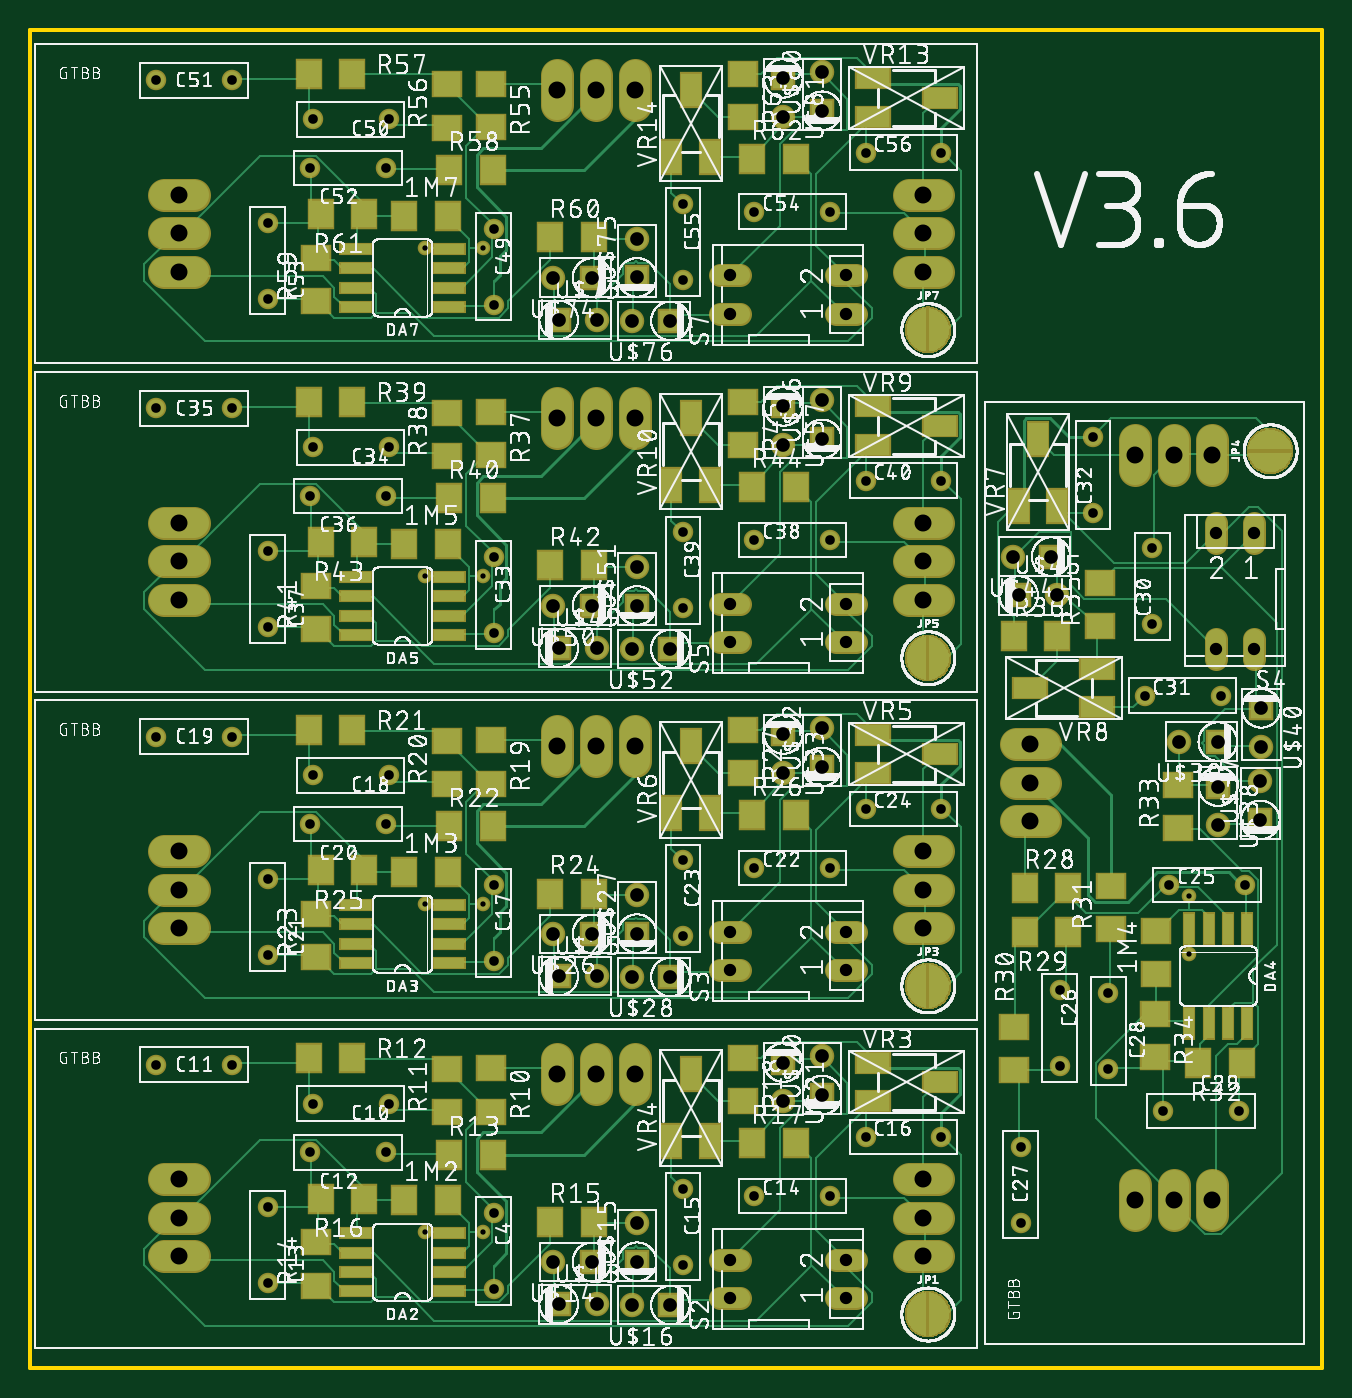
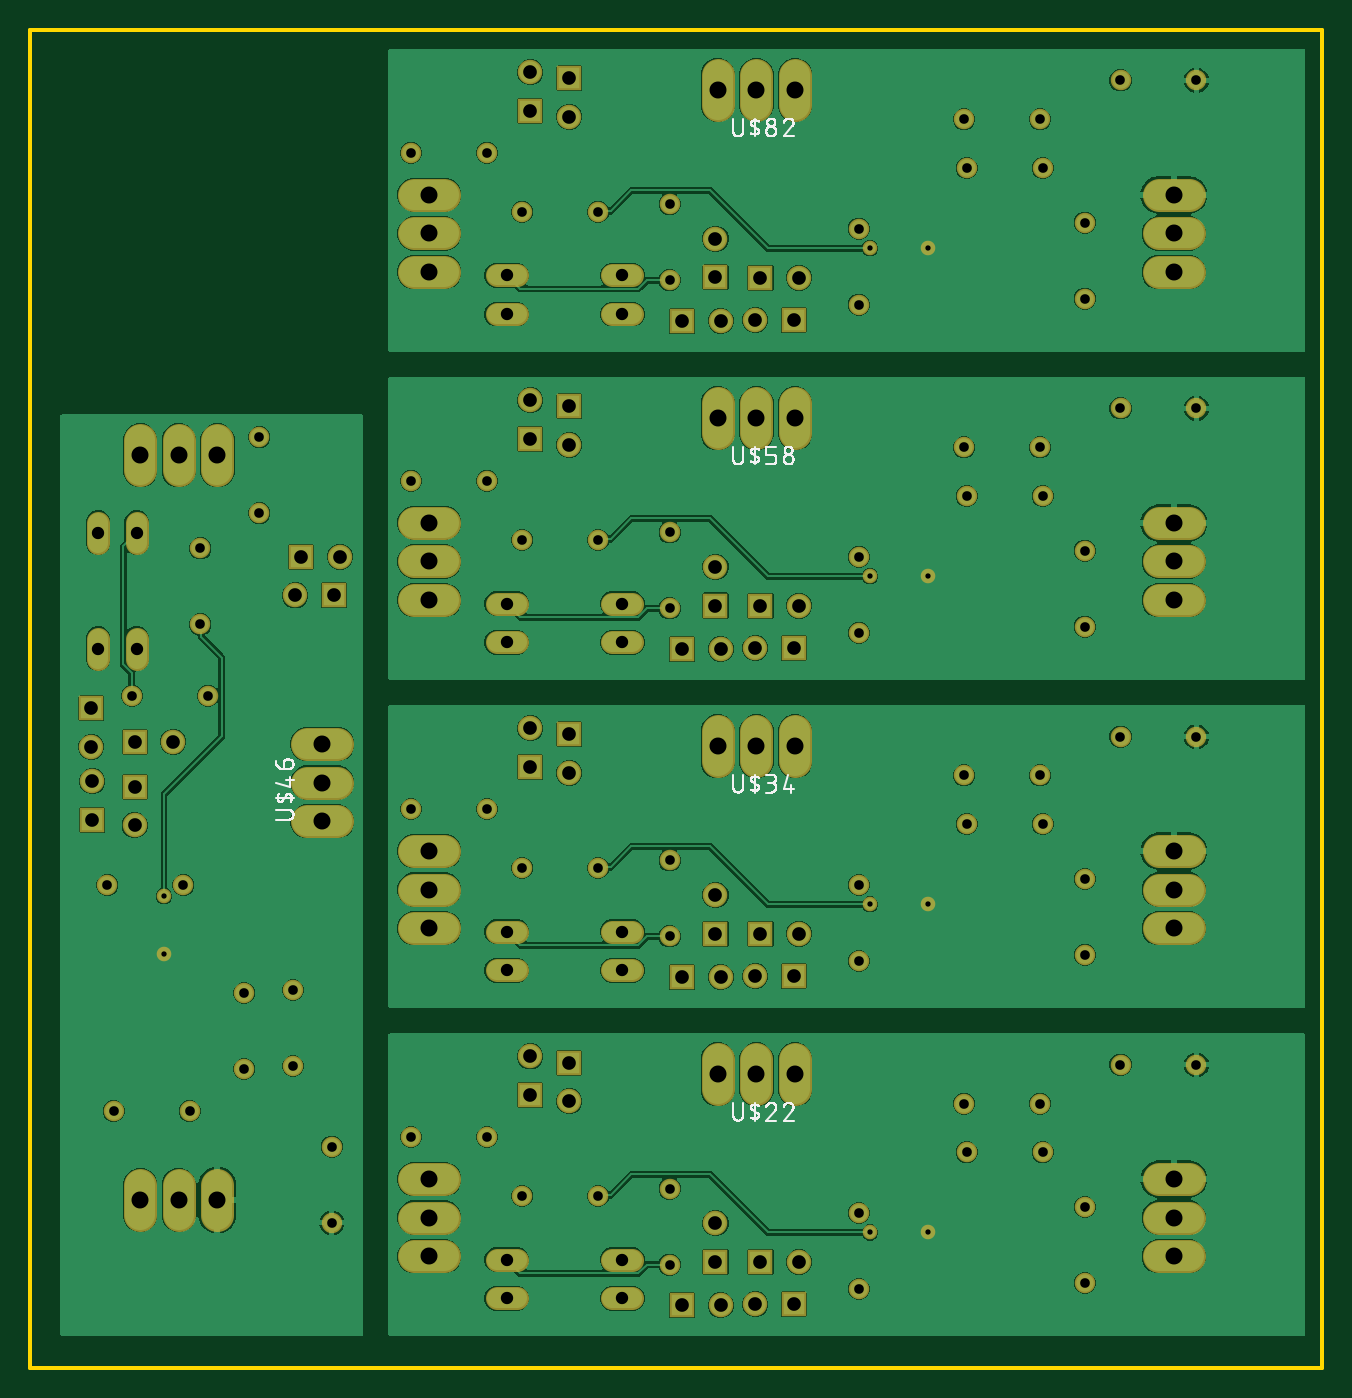
Circuit board: 10 layer files. Board 85.0 x 88.0 mm.
- bottom_copper: copper_bottom.gbr (134815 bytes)
- top_copper: copper_top.gbr (63060 bytes)
- drill: drills.DRD (2947 bytes)
- outline: profile.gbr (367 bytes)
- bottom_silk: silkscreen_bottom.gbr (53806 bytes)
- top_silk: silkscreen_top.gbr (1128326 bytes)
- bottom_mask: soldermask_bottom.gbr (6108 bytes)
- top_mask: soldermask_top.gbr (20788 bytes)
- paste: solderpaste_bottom.gbr (295 bytes)
- paste: solderpaste_top.gbr (3903 bytes)

=== bottom_copper: copper_bottom.gbr (134815 bytes, source omitted) ===
=== top_copper: copper_top.gbr (63060 bytes, source omitted) ===
=== drill: drills.DRD ===
M48
;GenerationSoftware,Autodesk,EAGLE,9.2.2*%
;CreationDate,2019-04-19T13:45:25Z*%
FMAT,2
ICI,OFF
METRIC,TZ,000.000
T5C0.350
T4C0.635
T3C0.813
T2C0.900
T1C1.118
%
G90
M71
T1
X39756Y62471
X37216Y62471
X34676Y62471
X9756Y50500
X9756Y53040
X65799Y41026
X65799Y38486
X65799Y35946
X77770Y11026
X75230Y11026
X72690Y11026
X77770Y60026
X75230Y60026
X72690Y60026
X9756Y55580
X58756Y50500
X58756Y53040
X58756Y55580
X58756Y77170
X58756Y74630
X58756Y72090
X39756Y40881
X37216Y40881
X34676Y40881
X9756Y28910
X9756Y31450
X9756Y33990
X58756Y28910
X58756Y31450
X58756Y33990
X9756Y77170
X9756Y74630
X58756Y12400
X58756Y9860
X58756Y7320
X9756Y12400
X9756Y9860
X9756Y7320
X34676Y19291
X37216Y19291
X39756Y19291
X9756Y72090
X34676Y84061
X37216Y84061
X39756Y84061
T2
X34760Y25755
X39914Y50142
X78143Y38223
X78143Y35683
X80925Y36030
X80925Y38570
X65023Y50803
X67563Y50803
X67163Y53363
X64623Y53363
X49533Y63247
X49533Y60707
X75588Y41184
X78128Y41184
X49533Y20067
X49533Y17527
X37300Y25755
X52093Y61107
X34413Y28537
X36953Y28537
X39914Y31092
X39914Y28552
X39568Y25691
X42108Y25691
X52093Y42057
X52093Y39517
X49533Y39117
X49533Y41657
X52093Y17927
X52093Y20467
X42108Y4101
X39568Y4101
X39914Y6962
X39914Y9502
X36953Y6947
X34413Y6947
X34760Y4165
X37300Y4165
X80989Y40838
X52093Y63647
X42108Y47281
X39568Y47281
X39914Y52682
X80989Y43378
X49533Y84837
X49533Y82297
X52093Y82697
X52093Y85237
X42108Y68871
X39568Y68871
X39914Y71732
X39914Y74272
X36953Y71717
X34413Y71717
X34760Y68935
X37300Y68935
X36953Y50127
X37300Y47345
X34760Y47345
X34413Y50127
T3
X46038Y47729
X46038Y26139
X46038Y50269
X46038Y28679
X53658Y28679
X53658Y26139
X46038Y7089
X53658Y4549
X53658Y7089
X53658Y69319
X53658Y71859
X46038Y71859
X46038Y69319
X80541Y54928
X78001Y54928
X78001Y47308
X80541Y47308
X46038Y4549
X53658Y50269
X53658Y47729
T4
X52632Y54459
X47632Y54459
X69922Y61217
X15613Y48747
X42937Y54957
X42937Y49957
X54947Y58348
X59947Y58348
X30483Y74937
X30483Y69937
X23563Y82137
X18563Y82137
X13263Y84697
X8263Y84697
X23383Y78937
X18383Y78937
X15613Y75337
X15613Y70337
X15613Y53747
X18383Y57347
X23383Y57347
X8263Y63107
X13263Y63107
X18563Y60547
X23563Y60547
X30483Y48347
X30483Y53347
X59947Y36758
X54947Y36758
X42937Y28367
X42937Y33367
X52632Y32869
X47632Y32869
X15613Y27157
X15613Y32157
X18383Y35757
X23383Y35757
X8263Y41517
X13263Y41517
X47632Y76049
X52632Y76049
X18563Y38957
X23563Y38957
X30483Y26757
X30483Y31757
X42937Y76547
X42937Y71547
X54947Y79938
X59947Y79938
X74923Y31753
X79923Y31753
X67723Y24833
X67723Y19833
X65163Y14533
X65163Y9533
X70923Y24653
X70923Y19653
X74523Y16883
X79523Y16883
X59947Y15168
X54947Y15168
X42937Y6777
X42937Y11777
X52632Y11279
X47632Y11279
X15613Y5567
X15613Y10567
X18383Y14167
X23383Y14167
X8263Y19927
X13263Y19927
X18563Y17367
X23563Y17367
X30483Y5167
X30483Y10167
X69922Y56217
X78313Y44207
X73313Y44207
X73811Y53902
X73811Y48902
T5
X29747Y52067
X25937Y73657
X25937Y52067
X29747Y30477
X25937Y30477
X29747Y8887
X29747Y73657
X76203Y27207
X76203Y31017
X25937Y8887
M30
=== outline: profile.gbr ===
G04 EAGLE Gerber X2 export*
%TF.Part,Single*%
%TF.FileFunction,Profile,NP*%
%TF.FilePolarity,Positive*%
%TF.GenerationSoftware,Autodesk,EAGLE,9.2.2*%
%TF.CreationDate,2019-04-19T13:45:25Z*%
G75*
%MOMM*%
%FSLAX34Y34*%
%LPD*%
%IN*%
%AMOC8*
5,1,8,0,0,1.08239X$1,22.5*%
G01*
%ADD10C,0.254000*%


D10*
X0Y0D02*
X850000Y0D01*
X850000Y880000D01*
X0Y880000D01*
X0Y0D01*
M02*

=== bottom_silk: silkscreen_bottom.gbr (53806 bytes, source omitted) ===
=== top_silk: silkscreen_top.gbr (1128326 bytes, source omitted) ===
=== bottom_mask: soldermask_bottom.gbr ===
G04 EAGLE Gerber X2 export*
%TF.Part,Single*%
%TF.FileFunction,Soldermask,Bot,1*%
%TF.FilePolarity,Positive*%
%TF.GenerationSoftware,Autodesk,EAGLE,9.2.2*%
%TF.CreationDate,2019-04-19T13:45:25Z*%
G75*
%MOMM*%
%FSLAX34Y34*%
%LPD*%
%INSoldermask Bottom*%
%AMOC8*
5,1,8,0,0,1.08239X$1,22.5*%
G01*
%ADD10C,1.346200*%
%ADD11C,1.611200*%
%ADD12R,1.611200X1.611200*%
%ADD13C,2.159000*%
%ADD14C,1.524000*%
%ADD15C,0.959600*%


D10*
X304826Y101665D03*
X304826Y51665D03*
X235626Y173665D03*
X185626Y173665D03*
X132626Y199265D03*
X82626Y199265D03*
X233826Y141665D03*
X183826Y141665D03*
X156126Y105665D03*
X156126Y55665D03*
D11*
X373002Y41649D03*
D12*
X347602Y41649D03*
D11*
X344126Y69465D03*
D12*
X369526Y69465D03*
D11*
X399137Y95017D03*
D12*
X399137Y69617D03*
D11*
X395682Y41007D03*
D12*
X421082Y41007D03*
D11*
X520926Y204665D03*
D12*
X520926Y179265D03*
D11*
X495326Y175265D03*
D12*
X495326Y200665D03*
D13*
X577784Y123996D02*
X597342Y123996D01*
X597342Y98596D02*
X577784Y98596D01*
X577784Y73196D02*
X597342Y73196D01*
X107342Y123996D02*
X87784Y123996D01*
X87784Y98596D02*
X107342Y98596D01*
X107342Y73196D02*
X87784Y73196D01*
X346763Y183135D02*
X346763Y202693D01*
X372163Y202693D02*
X372163Y183135D01*
X397563Y183135D02*
X397563Y202693D01*
D10*
X476319Y112794D03*
X526319Y112794D03*
D14*
X529978Y45489D02*
X543186Y45489D01*
X543186Y70889D02*
X529978Y70889D01*
X466986Y70889D02*
X453778Y70889D01*
X453778Y45489D02*
X466986Y45489D01*
D10*
X429369Y117770D03*
X429369Y67770D03*
X549469Y151682D03*
X599469Y151682D03*
X304826Y317565D03*
X304826Y267565D03*
X235626Y389565D03*
X185626Y389565D03*
X132626Y415165D03*
X82626Y415165D03*
X233826Y357565D03*
X183826Y357565D03*
X156126Y321565D03*
X156126Y271565D03*
D11*
X373002Y257549D03*
D12*
X347602Y257549D03*
D11*
X344126Y285365D03*
D12*
X369526Y285365D03*
D11*
X399137Y310917D03*
D12*
X399137Y285517D03*
D11*
X395682Y256907D03*
D12*
X421082Y256907D03*
D11*
X520926Y420565D03*
D12*
X520926Y395165D03*
D11*
X495326Y391165D03*
D12*
X495326Y416565D03*
D13*
X577784Y339896D02*
X597342Y339896D01*
X597342Y314496D02*
X577784Y314496D01*
X577784Y289096D02*
X597342Y289096D01*
X107342Y339896D02*
X87784Y339896D01*
X87784Y314496D02*
X107342Y314496D01*
X107342Y289096D02*
X87784Y289096D01*
X346763Y399035D02*
X346763Y418593D01*
X372163Y418593D02*
X372163Y399035D01*
X397563Y399035D02*
X397563Y418593D01*
D10*
X476319Y328694D03*
X526319Y328694D03*
D14*
X529978Y261389D02*
X543186Y261389D01*
X543186Y286789D02*
X529978Y286789D01*
X466986Y286789D02*
X453778Y286789D01*
X453778Y261389D02*
X466986Y261389D01*
D10*
X429369Y333670D03*
X429369Y283670D03*
X549469Y367582D03*
X599469Y367582D03*
X304826Y533465D03*
X304826Y483465D03*
X235626Y605465D03*
X185626Y605465D03*
X132626Y631065D03*
X82626Y631065D03*
X233826Y573465D03*
X183826Y573465D03*
X156126Y537465D03*
X156126Y487465D03*
D11*
X373002Y473449D03*
D12*
X347602Y473449D03*
D11*
X344126Y501265D03*
D12*
X369526Y501265D03*
D11*
X399137Y526817D03*
D12*
X399137Y501417D03*
D11*
X395682Y472807D03*
D12*
X421082Y472807D03*
D11*
X520926Y636465D03*
D12*
X520926Y611065D03*
D11*
X495326Y607065D03*
D12*
X495326Y632465D03*
D13*
X577784Y555796D02*
X597342Y555796D01*
X597342Y530396D02*
X577784Y530396D01*
X577784Y504996D02*
X597342Y504996D01*
X107342Y555796D02*
X87784Y555796D01*
X87784Y530396D02*
X107342Y530396D01*
X107342Y504996D02*
X87784Y504996D01*
X346763Y614935D02*
X346763Y634493D01*
X372163Y634493D02*
X372163Y614935D01*
X397563Y614935D02*
X397563Y634493D01*
D10*
X476319Y544594D03*
X526319Y544594D03*
D14*
X529978Y477289D02*
X543186Y477289D01*
X543186Y502689D02*
X529978Y502689D01*
X466986Y502689D02*
X453778Y502689D01*
X453778Y477289D02*
X466986Y477289D01*
D10*
X429369Y549570D03*
X429369Y499570D03*
X549469Y583482D03*
X599469Y583482D03*
X304826Y749365D03*
X304826Y699365D03*
X235626Y821365D03*
X185626Y821365D03*
X132626Y846965D03*
X82626Y846965D03*
X233826Y789365D03*
X183826Y789365D03*
X156126Y753365D03*
X156126Y703365D03*
D11*
X373002Y689349D03*
D12*
X347602Y689349D03*
D11*
X344126Y717165D03*
D12*
X369526Y717165D03*
D11*
X399137Y742717D03*
D12*
X399137Y717317D03*
D11*
X395682Y688707D03*
D12*
X421082Y688707D03*
D11*
X520926Y852365D03*
D12*
X520926Y826965D03*
D11*
X495326Y822965D03*
D12*
X495326Y848365D03*
D13*
X577784Y771696D02*
X597342Y771696D01*
X597342Y746296D02*
X577784Y746296D01*
X577784Y720896D02*
X597342Y720896D01*
X107342Y771696D02*
X87784Y771696D01*
X87784Y746296D02*
X107342Y746296D01*
X107342Y720896D02*
X87784Y720896D01*
X346763Y830835D02*
X346763Y850393D01*
X372163Y850393D02*
X372163Y830835D01*
X397563Y830835D02*
X397563Y850393D01*
D10*
X476319Y760494D03*
X526319Y760494D03*
D14*
X529978Y693189D02*
X543186Y693189D01*
X543186Y718589D02*
X529978Y718589D01*
X466986Y718589D02*
X453778Y718589D01*
X453778Y693189D02*
X466986Y693189D01*
D10*
X429369Y765470D03*
X429369Y715470D03*
X549469Y799382D03*
X599469Y799382D03*
X749235Y317526D03*
X799235Y317526D03*
X677235Y248326D03*
X677235Y198326D03*
X651635Y145326D03*
X651635Y95326D03*
X709235Y246526D03*
X709235Y196526D03*
X745235Y168826D03*
X795235Y168826D03*
D11*
X809251Y385702D03*
D12*
X809251Y360302D03*
D11*
X781435Y356826D03*
D12*
X781435Y382226D03*
D11*
X755883Y411837D03*
D12*
X781283Y411837D03*
D11*
X809893Y408382D03*
D12*
X809893Y433782D03*
D11*
X646235Y533626D03*
D12*
X671635Y533626D03*
D11*
X675635Y508026D03*
D12*
X650235Y508026D03*
D13*
X726904Y590484D02*
X726904Y610042D01*
X752304Y610042D02*
X752304Y590484D01*
X777704Y590484D02*
X777704Y610042D01*
X726904Y120042D02*
X726904Y100484D01*
X752304Y100484D02*
X752304Y120042D01*
X777704Y120042D02*
X777704Y100484D01*
X667765Y359463D02*
X648207Y359463D01*
X648207Y384863D02*
X667765Y384863D01*
X667765Y410263D02*
X648207Y410263D01*
D10*
X738106Y489019D03*
X738106Y539019D03*
D14*
X805411Y542678D02*
X805411Y555886D01*
X780011Y555886D02*
X780011Y542678D01*
X780011Y479686D02*
X780011Y466478D01*
X805411Y466478D02*
X805411Y479686D01*
D10*
X733130Y442069D03*
X783130Y442069D03*
X699218Y562169D03*
X699218Y612169D03*
D15*
X259370Y88873D03*
X297470Y88873D03*
X259370Y304773D03*
X297470Y304773D03*
X259370Y520673D03*
X297470Y520673D03*
X259370Y736573D03*
X297470Y736573D03*
X762027Y272070D03*
X762027Y310170D03*
M02*

=== top_mask: soldermask_top.gbr (20788 bytes, source omitted) ===
=== paste: solderpaste_bottom.gbr ===
G04 EAGLE Gerber X2 export*
%TF.Part,Single*%
%TF.FileFunction,Paste,Bot*%
%TF.FilePolarity,Positive*%
%TF.GenerationSoftware,Autodesk,EAGLE,9.2.2*%
%TF.CreationDate,2019-04-19T13:45:25Z*%
G75*
%MOMM*%
%FSLAX34Y34*%
%LPD*%
%INSolderpaste Bottom*%
%AMOC8*
5,1,8,0,0,1.08239X$1,22.5*%
G01*


M02*

=== paste: solderpaste_top.gbr ===
G04 EAGLE Gerber X2 export*
%TF.Part,Single*%
%TF.FileFunction,Paste,Top*%
%TF.FilePolarity,Positive*%
%TF.GenerationSoftware,Autodesk,EAGLE,9.2.2*%
%TF.CreationDate,2019-04-19T13:45:25Z*%
G75*
%MOMM*%
%FSLAX34Y34*%
%LPD*%
%INSolderpaste Top*%
%AMOC8*
5,1,8,0,0,1.08239X$1,22.5*%
G01*
%ADD10R,2.032000X0.660400*%
%ADD11R,1.803000X1.600000*%
%ADD12R,1.600000X1.803000*%
%ADD13R,2.184400X1.320800*%
%ADD14R,1.320800X2.184400*%
%ADD15R,0.660400X2.032000*%


D10*
X275560Y50215D03*
X214092Y50215D03*
X275560Y62915D03*
X275560Y75615D03*
X214092Y62915D03*
X214092Y75615D03*
X275560Y88315D03*
X214092Y88315D03*
D11*
X302841Y168329D03*
X302841Y196769D03*
X273768Y196569D03*
X273768Y168129D03*
D12*
X211546Y203765D03*
X183106Y203765D03*
X304046Y140114D03*
X275606Y140114D03*
D11*
X187926Y82385D03*
X187926Y53945D03*
D12*
X370546Y95965D03*
X342106Y95965D03*
X191306Y111165D03*
X219746Y111165D03*
D13*
X554426Y200595D03*
X598426Y187865D03*
X554426Y175135D03*
D12*
X503418Y147443D03*
X474978Y147443D03*
X274479Y110201D03*
X246039Y110201D03*
D14*
X421713Y148943D03*
X434443Y192943D03*
X447173Y148943D03*
D11*
X468651Y175142D03*
X468651Y203582D03*
D10*
X275560Y266115D03*
X214092Y266115D03*
X275560Y278815D03*
X275560Y291515D03*
X214092Y278815D03*
X214092Y291515D03*
X275560Y304215D03*
X214092Y304215D03*
D11*
X302841Y384229D03*
X302841Y412669D03*
X273768Y412469D03*
X273768Y384029D03*
D12*
X211546Y419665D03*
X183106Y419665D03*
X304046Y356014D03*
X275606Y356014D03*
D11*
X187926Y298285D03*
X187926Y269845D03*
D12*
X370546Y311865D03*
X342106Y311865D03*
X191306Y327065D03*
X219746Y327065D03*
D13*
X554426Y416495D03*
X598426Y403765D03*
X554426Y391035D03*
D12*
X503418Y363343D03*
X474978Y363343D03*
X274479Y326101D03*
X246039Y326101D03*
D14*
X421713Y364843D03*
X434443Y408843D03*
X447173Y364843D03*
D11*
X468651Y391042D03*
X468651Y419482D03*
D10*
X275560Y482015D03*
X214092Y482015D03*
X275560Y494715D03*
X275560Y507415D03*
X214092Y494715D03*
X214092Y507415D03*
X275560Y520115D03*
X214092Y520115D03*
D11*
X302841Y600129D03*
X302841Y628569D03*
X273768Y628369D03*
X273768Y599929D03*
D12*
X211546Y635565D03*
X183106Y635565D03*
X304046Y571914D03*
X275606Y571914D03*
D11*
X187926Y514185D03*
X187926Y485745D03*
D12*
X370546Y527765D03*
X342106Y527765D03*
X191306Y542965D03*
X219746Y542965D03*
D13*
X554426Y632395D03*
X598426Y619665D03*
X554426Y606935D03*
D12*
X503418Y579243D03*
X474978Y579243D03*
X274479Y542001D03*
X246039Y542001D03*
D14*
X421713Y580743D03*
X434443Y624743D03*
X447173Y580743D03*
D11*
X468651Y606942D03*
X468651Y635382D03*
D10*
X275560Y697915D03*
X214092Y697915D03*
X275560Y710615D03*
X275560Y723315D03*
X214092Y710615D03*
X214092Y723315D03*
X275560Y736015D03*
X214092Y736015D03*
D11*
X302841Y816029D03*
X302841Y844469D03*
X273768Y844269D03*
X273768Y815829D03*
D12*
X211546Y851465D03*
X183106Y851465D03*
X304046Y787814D03*
X275606Y787814D03*
D11*
X187926Y730085D03*
X187926Y701645D03*
D12*
X370546Y743665D03*
X342106Y743665D03*
X191306Y758865D03*
X219746Y758865D03*
D13*
X554426Y848295D03*
X598426Y835565D03*
X554426Y822835D03*
D12*
X503418Y795143D03*
X474978Y795143D03*
X274479Y757901D03*
X246039Y757901D03*
D14*
X421713Y796643D03*
X434443Y840643D03*
X447173Y796643D03*
D11*
X468651Y822842D03*
X468651Y851282D03*
D15*
X800685Y288260D03*
X800685Y226792D03*
X787985Y288260D03*
X775285Y288260D03*
X787985Y226792D03*
X775285Y226792D03*
X762585Y288260D03*
X762585Y226792D03*
D12*
X682571Y315541D03*
X654131Y315541D03*
X654331Y286468D03*
X682771Y286468D03*
D11*
X647135Y224246D03*
X647135Y195806D03*
X710786Y316746D03*
X710786Y288306D03*
D12*
X768515Y200626D03*
X796955Y200626D03*
D11*
X754935Y383246D03*
X754935Y354806D03*
X739735Y204006D03*
X739735Y232446D03*
D14*
X650305Y567126D03*
X663035Y611126D03*
X675765Y567126D03*
D11*
X703457Y516118D03*
X703457Y487678D03*
X740699Y287179D03*
X740699Y258739D03*
D13*
X701957Y434413D03*
X657957Y447143D03*
X701957Y459873D03*
D12*
X675758Y481351D03*
X647318Y481351D03*
M02*

